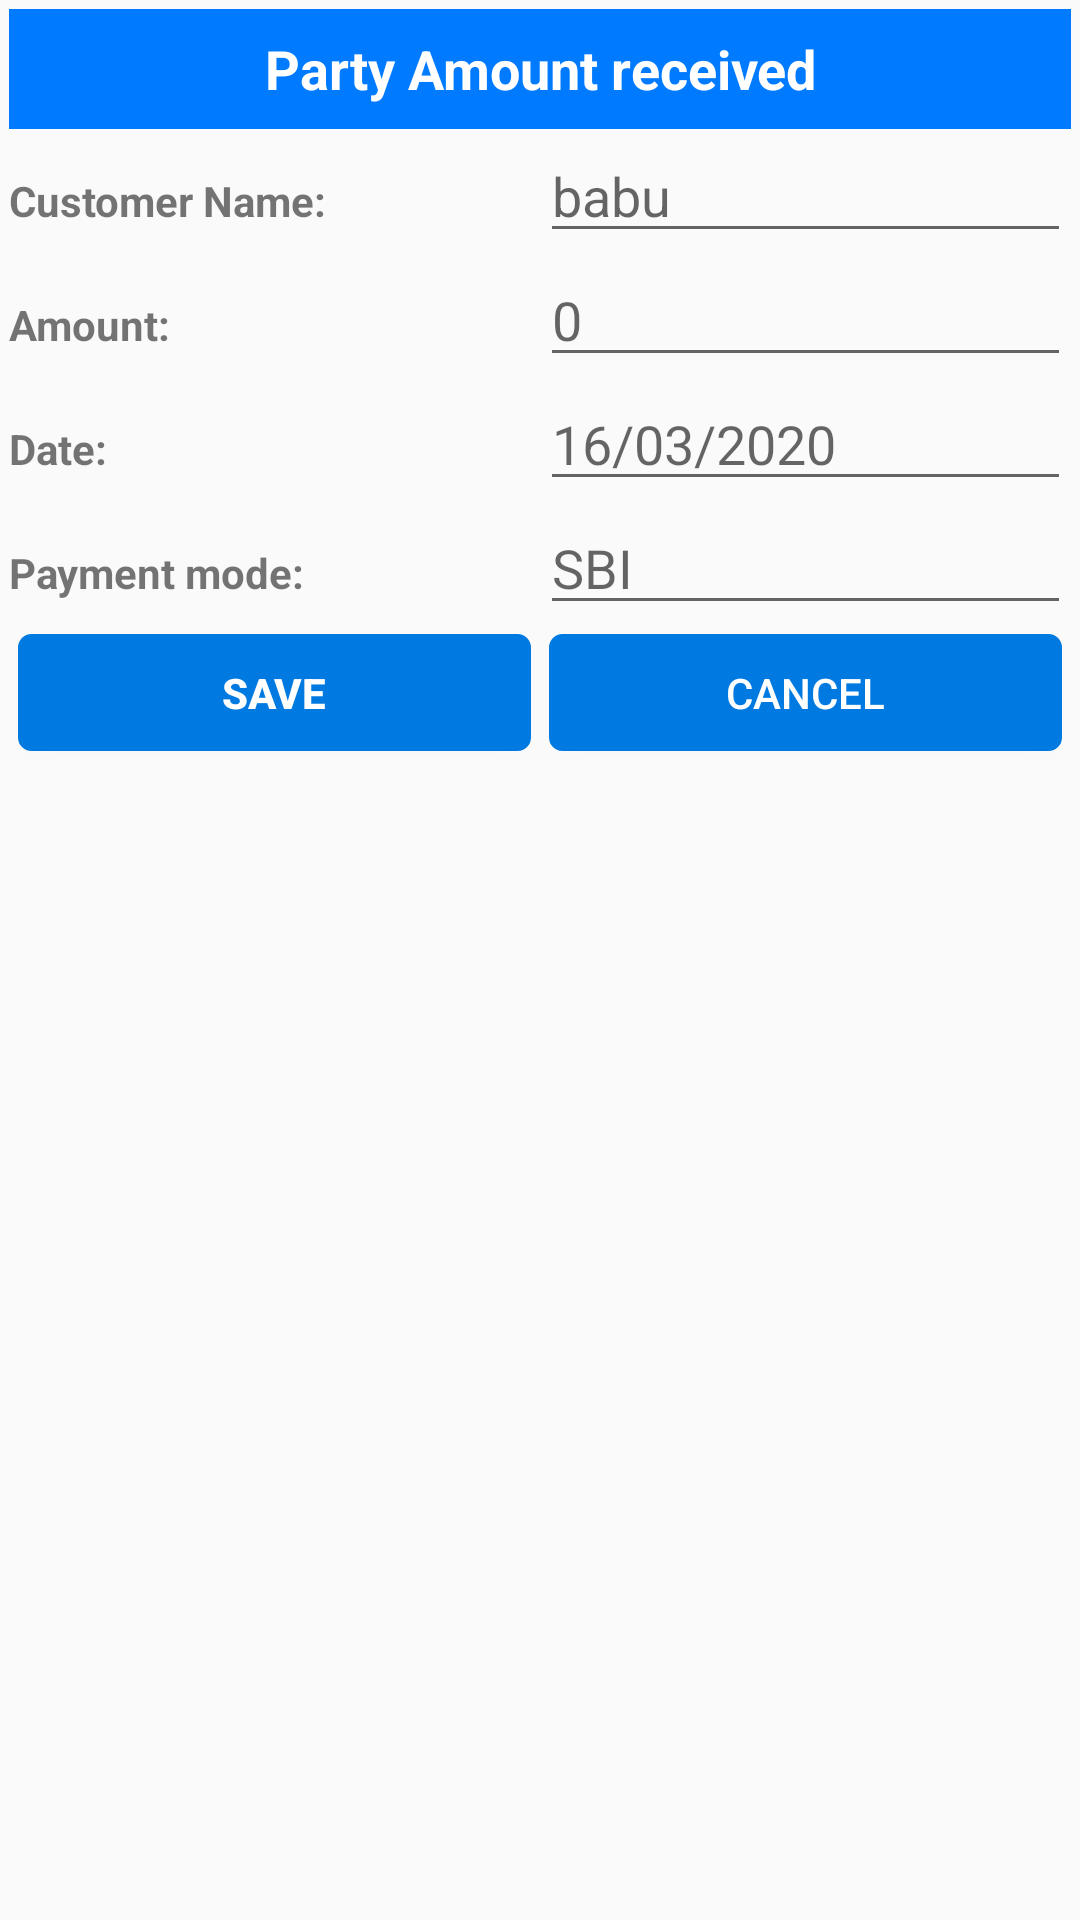

Produce the Android XML layout that renders to this screen, including the resource entries it uses.
<!-- AndroidManifest.xml: application theme AppTheme -->
<!-- res/layout/dialog_party_bill_rec.xml -->
<?xml version="1.0" encoding="utf-8"?>
<LinearLayout xmlns:android="http://schemas.android.com/apk/res/android"
    xmlns:app="http://schemas.android.com/apk/res-auto"
    android:orientation="vertical"
    android:layout_width="300dp"
    android:layout_height="wrap_content"
    >



    <LinearLayout
        android:layout_width="match_parent"
        android:layout_height="wrap_content"
        android:orientation="vertical"
        android:layout_margin="3dp"
        >

        <LinearLayout
            android:layout_width="match_parent"
            android:layout_height="40dp"
            android:orientation="horizontal"

            android:background="@color/material_blue_800_new"
            >

            <TextView
                android:id="@+id/txt_header"
                android:layout_width="match_parent"
                android:layout_height="wrap_content"
                android:textColor="#fff"
                android:textSize="18dp"
                android:text="Party Amount received"
                android:gravity="center"
                android:textStyle="bold"
                android:layout_gravity="center"/>



        </LinearLayout>
        <LinearLayout
            android:layout_width="match_parent"
            android:layout_height="wrap_content"
            android:orientation="horizontal"
            android:weightSum="2">
            <TextView
                android:layout_width="0dp"
                android:layout_height="wrap_content"
                android:layout_weight="1"
                android:textStyle="bold"
                android:textSize="14dp"

                android:text="Customer Name:"/>
            <EditText
                android:layout_width="0dp"
                android:layout_height="wrap_content"
                android:id="@+id/edt_cust_name"
                android:singleLine="true"

                android:layout_weight="1"
                android:hint="babu"/>



        </LinearLayout>
        <LinearLayout
            android:layout_width="match_parent"
            android:layout_height="wrap_content"
            android:orientation="horizontal"
            android:weightSum="2">
            <TextView
                android:layout_width="0dp"
                android:layout_height="wrap_content"
                android:layout_weight="1"
                android:textStyle="bold"
                android:textSize="14dp"

                android:text="Amount:"/>
            <EditText
                android:layout_width="0dp"
                android:layout_height="wrap_content"
                android:id="@+id/edt_amt"
                android:layout_weight="1"
                android:singleLine="true"

                android:inputType="number"
                android:hint="0"/>



        </LinearLayout>
        <LinearLayout
            android:layout_width="match_parent"
            android:layout_height="wrap_content"
            android:orientation="horizontal"
            android:weightSum="2">
            <TextView
                android:layout_width="0dp"
                android:layout_height="wrap_content"
                android:layout_weight="1"
                android:textStyle="bold"
                android:textSize="14dp"

                android:text="Date:"/>

            <EditText
                android:layout_width="0dp"
                android:layout_height="wrap_content"
                android:layout_weight="1"
                android:id="@+id/edt_date"
                android:clickable="true"
                android:editable="false"
                android:focusable="false"
                android:inputType="date"
                android:hint="16/03/2020"/>



        </LinearLayout>
        <LinearLayout
            android:layout_width="match_parent"
            android:layout_height="wrap_content"
            android:orientation="horizontal"
            android:weightSum="2">
            <TextView
                android:layout_width="0dp"
                android:layout_height="wrap_content"
                android:layout_weight="1"
                android:textStyle="bold"
                android:textSize="14dp"

                android:text="Payment mode:"/>

            <EditText
                android:layout_width="0dp"
                android:layout_height="wrap_content"
                android:layout_weight="1"
                android:id="@+id/edt_mop"
                android:singleLine="true"

                android:hint="SBI"/>



        </LinearLayout>

        <LinearLayout
            android:layout_width="match_parent"
            android:layout_height="45dp"
            android:orientation="horizontal"
            android:weightSum="2">
            <Button
                android:layout_width="0dp"
                android:layout_height="wrap_content"
                android:layout_weight="1"
                android:textStyle="bold"
                android:textSize="14dp"
                android:layout_margin="3dp"
                android:id="@+id/btnSave"
                android:textColor="#fff"
                android:background="@drawable/editable_background"
                android:text="Save"/>

            <Button
                android:layout_width="0dp"
                android:layout_height="wrap_content"
                android:layout_weight="1"
                android:textColor="#fff"
                android:layout_margin="3dp"
                android:id="@+id/btnCancel"
                android:background="@drawable/editable_background"
                android:text="Cancel"/>



        </LinearLayout>


    </LinearLayout>





</LinearLayout>
<!-- resources referenced by this layout -->
<resources>
  <color name="material_blue_800_new">#007AFF</color>
  <!-- drawable editable_background (drawable) -->
  <?xml version="1.0" encoding="utf-8"?>
  
  <shape
      xmlns:android="http://schemas.android.com/apk/res/android"
      android:shape="rectangle">
  
      
      <solid
          android:color="#007AE0" >
      </solid>
  
      
      <stroke
          android:width="1dp"
          android:color="#007AE0" >
      </stroke>
  
      
      <padding
          android:left="2dp"
          android:top="2dp"
          android:right="2dp"
          android:bottom="2dp"    >
      </padding>
  
      
      <corners
          android:radius="4dp"   >
      </corners>
  
  </shape>
  <style name="AppTheme" parent="Theme.AppCompat.Light.DarkActionBar">
          
          <item name="colorPrimary">@color/colorPrimary</item>
          <item name="colorPrimaryDark">@color/colorPrimaryDark</item>
          <item name="colorAccent">@color/colorAccent</item>
      </style>
  <color name="colorPrimary">#6200EE</color>
  <color name="colorPrimaryDark">#3700B3</color>
  <color name="colorAccent">#03DAC5</color>
</resources>
